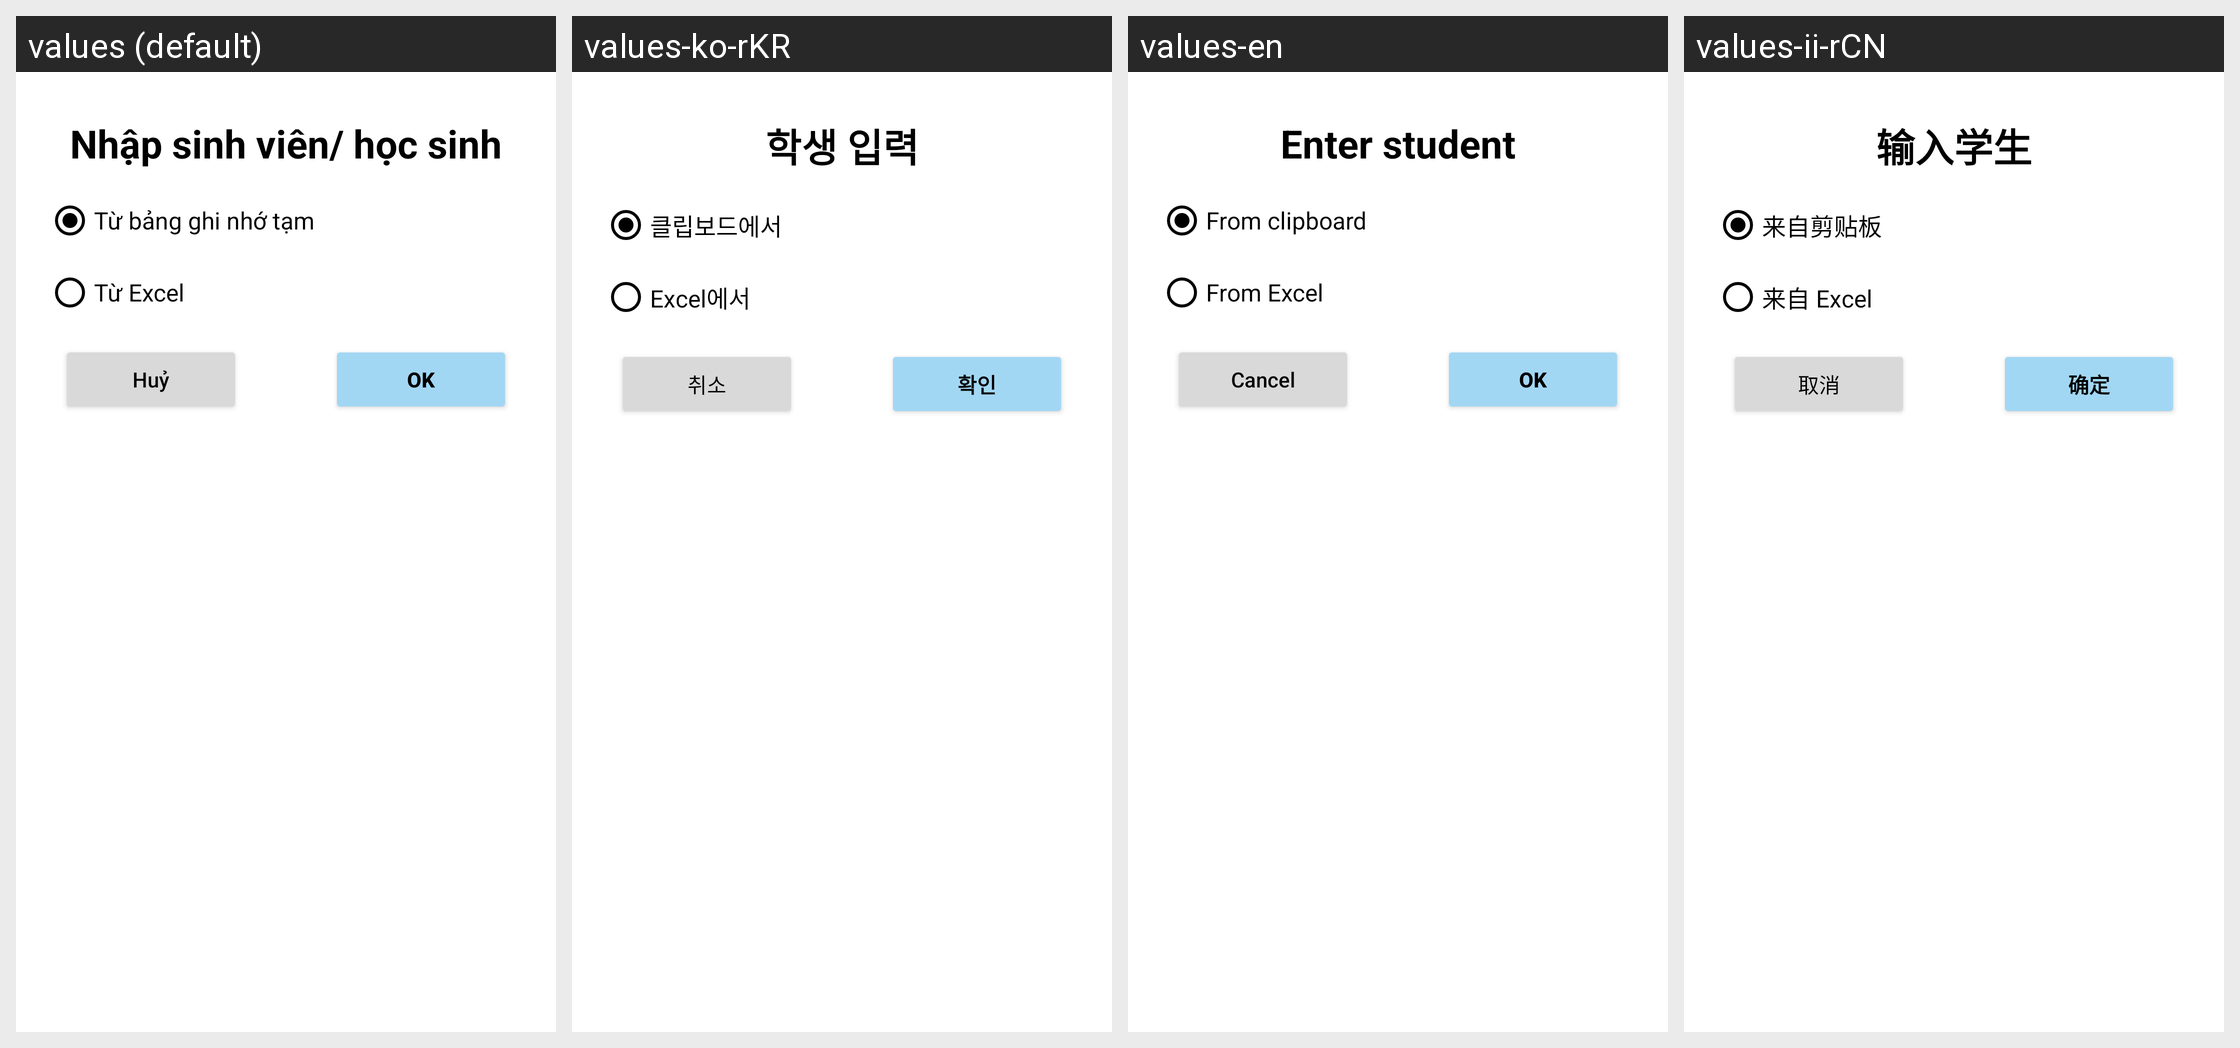

This grid shows one Android layout under several languages. Give, for every string resource on the screen, its name, the default text and each shown locale's text.
Android screen res/layout/dialog_import_students.xml rendered under 4 locales, left to right: values (default), values-ko-rKR, values-en, values-ii-rCN. Device: Nexus 5 (rendered at 1080×1920; each locale shown at half size, 540×960, under a caption strip naming it); theme Theme.Atendance.
Strings drawn on this screen, with the default value and each locale's value (text and hints the layout hard-codes, and strings that could not be matched under every locale, appear in the picture but are not listed):

enter_student
  values: Nhập sinh viên/ học sinh
  values-ko-rKR: 학생 입력
  values-en: Enter student
  values-ii-rCN: 输入学生

from_clipboard
  values: Từ bảng ghi nhớ tạm
  values-ko-rKR: 클립보드에서
  values-en: From clipboard
  values-ii-rCN: 来自剪贴板

from_exel
  values: Từ Excel
  values-ko-rKR: Excel에서
  values-en: From Excel
  values-ii-rCN: 来自 Excel

cancel
  values: Huỷ
  values-ko-rKR: 취소
  values-en: Cancel
  values-ii-rCN: 取消

ok
  values: OK
  values-ko-rKR: 확인
  values-en: OK
  values-ii-rCN: 确定
